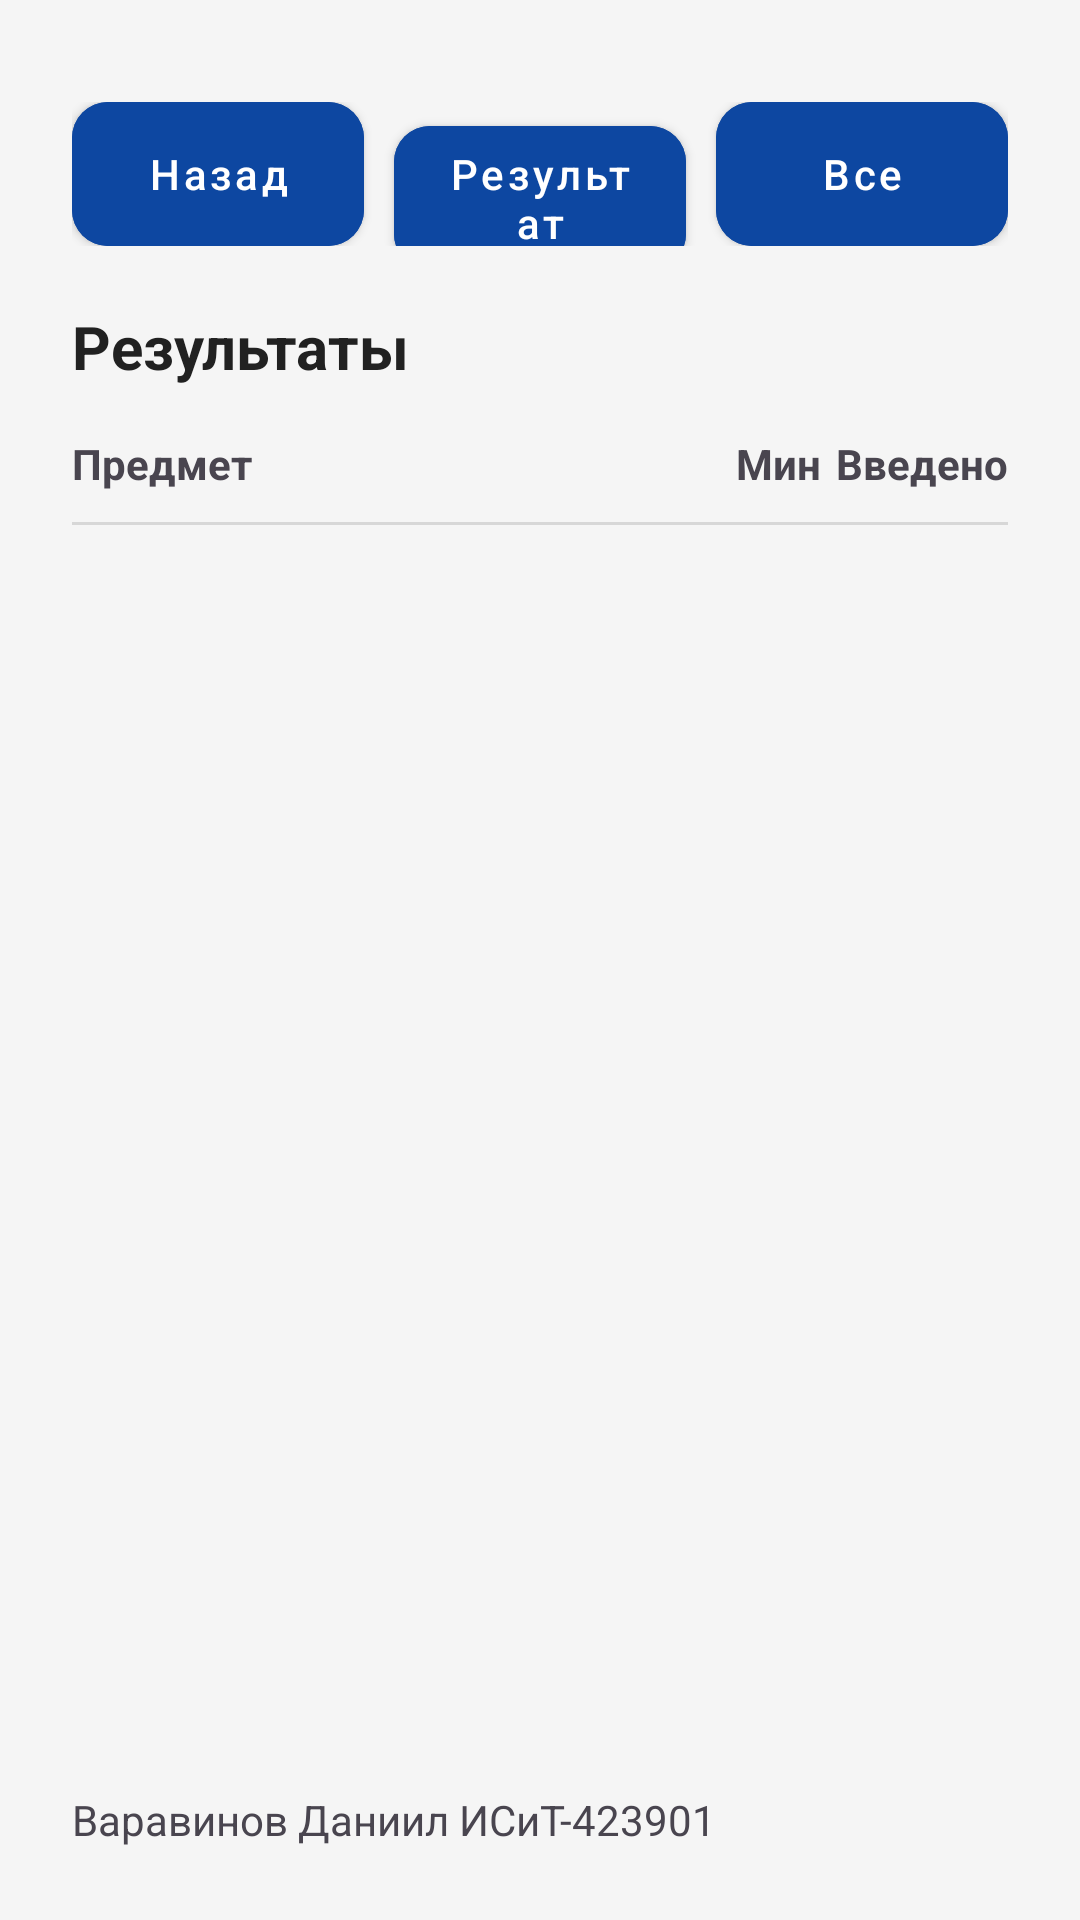

Android layout source for this screen:
<!-- AndroidManifest.xml: application theme Theme._42food -->
<!-- res/layout/activity_results.xml -->
<?xml version="1.0" encoding="utf-8"?>
<androidx.constraintlayout.widget.ConstraintLayout
    xmlns:android="http://schemas.android.com/apk/res/android"
    xmlns:app="http://schemas.android.com/apk/res-auto"
    android:id="@+id/main"
    android:layout_width="match_parent"
    android:layout_height="match_parent"
    android:padding="@dimen/app_space_lg">

    <LinearLayout
        android:id="@+id/modeButtons"
        android:layout_width="0dp"
        android:layout_height="wrap_content"
        android:paddingTop="@dimen/app_space_sm"
        android:paddingBottom="@dimen/app_space_sm"
        android:orientation="horizontal"
        app:layout_constraintTop_toTopOf="parent"
        app:layout_constraintStart_toStartOf="parent"
        app:layout_constraintEnd_toEndOf="parent">

        <com.google.android.material.button.MaterialButton
            android:id="@+id/button_back"
            style="@style/Widget.App.Button.MainButton"
            android:layout_width="0dp"
            android:layout_height="wrap_content"
            android:layout_weight="1"
            android:text="Назад" />

        <Space
            android:layout_width="@dimen/app_space_sm"
            android:layout_height="1dp" />

        <com.google.android.material.button.MaterialButton
            android:id="@+id/button_result"
            style="@style/Widget.App.Button.MainButton"
            android:layout_width="0dp"
            android:layout_height="wrap_content"
            android:layout_weight="1"
            android:text="Результат" />

        <Space
            android:layout_width="@dimen/app_space_sm"
            android:layout_height="1dp" />

        <com.google.android.material.button.MaterialButton
            android:id="@+id/button_all"
            style="@style/Widget.App.Button.MainButton"
            android:layout_width="0dp"
            android:layout_height="wrap_content"
            android:layout_weight="1"
            android:text="Все" />
    </LinearLayout>

    <TextView
        android:id="@+id/tvHeaderTitle"
        android:layout_width="0dp"
        android:layout_height="wrap_content"
        android:layout_marginTop="@dimen/app_space_sm"
        android:text="Результаты"
        android:textAppearance="@style/TextAppearance.App.Title"
        app:layout_constraintStart_toStartOf="parent"
        app:layout_constraintEnd_toEndOf="parent"
        app:layout_constraintTop_toBottomOf="@id/modeButtons"/>

    <androidx.constraintlayout.widget.Guideline
        android:id="@+id/g1"
        android:layout_width="wrap_content"
        android:layout_height="wrap_content"
        android:orientation="vertical"
        app:layout_constraintGuide_percent="0.60"/>

    <androidx.constraintlayout.widget.Guideline
        android:id="@+id/g2"
        android:layout_width="wrap_content"
        android:layout_height="wrap_content"
        android:orientation="vertical"
        app:layout_constraintGuide_percent="0.80"/>

    <TextView
        android:id="@+id/tvColSubject"
        android:layout_width="0dp"
        android:layout_height="wrap_content"
        android:layout_marginTop="@dimen/app_space_md"
        android:text="Предмет"
        android:textStyle="bold"
        app:layout_constraintStart_toStartOf="parent"
        app:layout_constraintEnd_toStartOf="@id/g1"
        app:layout_constraintTop_toBottomOf="@id/tvHeaderTitle"/>

    <TextView
        android:id="@+id/tvColMin"
        android:layout_width="0dp"
        android:layout_height="wrap_content"
        android:layout_marginTop="@dimen/app_space_md"
        android:text="Мин"
        android:textStyle="bold"
        android:gravity="end"
        app:layout_constraintStart_toStartOf="@id/g1"
        app:layout_constraintEnd_toStartOf="@id/g2"
        app:layout_constraintTop_toBottomOf="@id/tvHeaderTitle"/>

    <TextView
        android:id="@+id/tvColEntered"
        android:layout_width="0dp"
        android:layout_height="wrap_content"
        android:layout_marginTop="@dimen/app_space_md"
        android:text="Введено"
        android:textStyle="bold"
        android:gravity="end"
        app:layout_constraintStart_toStartOf="@id/g2"
        app:layout_constraintEnd_toEndOf="parent"
        app:layout_constraintTop_toBottomOf="@id/tvHeaderTitle"/>

    <View
        android:id="@+id/divider"
        android:layout_width="0dp"
        android:layout_height="1dp"
        android:layout_marginTop="@dimen/app_space_sm"
        android:background="#1F000000"
        app:layout_constraintTop_toBottomOf="@id/tvColSubject"
        app:layout_constraintStart_toStartOf="parent"
        app:layout_constraintEnd_toEndOf="parent"/>

    <androidx.recyclerview.widget.RecyclerView
        android:id="@+id/rv"
        android:layout_width="0dp"
        android:layout_height="0dp"
        android:clipToPadding="false"
        android:paddingTop="@dimen/app_space_sm"
        android:paddingBottom="@dimen/app_space_md"
        app:layout_constraintTop_toBottomOf="@id/divider"
        app:layout_constraintBottom_toTopOf="@+id/tvAuthor"
        app:layout_constraintStart_toStartOf="parent"
        app:layout_constraintEnd_toEndOf="parent"/>

    <TextView
        android:id="@+id/tvAuthor"
        android:layout_width="wrap_content"
        android:layout_height="wrap_content"
        android:text="Варавинов Даниил ИСиТ-423901"
        android:layout_marginTop="@dimen/app_space_sm"
        app:layout_constraintStart_toStartOf="parent"
        app:layout_constraintBottom_toBottomOf="parent"/>

    <ProgressBar
        android:id="@+id/progress"
        android:layout_width="wrap_content"
        android:layout_height="wrap_content"
        android:visibility="gone"
        app:layout_constraintTop_toTopOf="parent"
        app:layout_constraintBottom_toBottomOf="parent"
        app:layout_constraintStart_toStartOf="parent"
        app:layout_constraintEnd_toEndOf="parent"/>

</androidx.constraintlayout.widget.ConstraintLayout>
<!-- resources referenced by this layout -->
<resources>
  <dimen name="app_space_lg">24dp</dimen>
  <dimen name="app_space_md">16dp</dimen>
  <dimen name="app_space_sm">10dp</dimen>
  <style name="TextAppearance.App.Title" parent="TextAppearance.App._pattern">
          <item name="android:textSize">20sp</item>
          <item name="android:textStyle">bold</item>
      </style>
  <style name="Widget.App.Button.MainButton" parent="Widget.App.Button.Base">
          <item name="android:backgroundTint">@color/color_primary</item>
      </style>
  <style name="Theme._42food" parent="Base.Theme._42food" />
  <style name="TextAppearance.App._pattern" parent="TextAppearance.MaterialComponents.Headline5">
          <item name="android:textSize">16sp</item>
          <item name="android:textColor">@color/color_text</item>
          <item name="android:textStyle">normal</item>
      </style>
  <style name="Widget.App.Button.Base" parent="Widget.MaterialComponents.Button">
          <item name="android:layout_height">@dimen/app_button_height</item>
          <item name="android:gravity">center</item>
          <item name="cornerRadius">@dimen/app_corner_radius</item>
          <item name="android:textAllCaps">false</item>
          <item name="android:textColor">@color/white</item>
          <item name="android:insetTop">0dp</item>
          <item name="android:insetBottom">0dp</item>
      </style>
  <color name="color_primary">#0D47A1</color>
  <style name="Base.Theme._42food" parent="Theme.Material3.DayNight.NoActionBar">
          
          <item name="colorPrimary">@color/color_primary</item>
          <item name="colorOnPrimary">@color/white</item>
          <item name="colorSecondary">@color/color_secondary</item>
          <item name="colorOnSecondary">@color/white</item>
          
          <item name="android:colorBackground">@color/color_background</item>
          <item name="android:windowBackground">@color/color_background</item>
          <item name="colorSurface">@color/color_surface</item>
          <item name="colorOnSurface">@color/color_text</item>
          <item name="android:textColorPrimary">@color/color_text</item>
          <item name="android:textColorSecondary">@color/color_text</item>
      </style>
  <color name="color_text">#212121</color>
  <dimen name="app_button_height">48dp</dimen>
  <dimen name="app_corner_radius">12dp</dimen>
  <color name="white">#FFFFFFFF</color>
  <color name="color_secondary">#FF6D00</color>
  <color name="color_background">#F5F5F5</color>
  <color name="color_surface">#FFFFFF</color>
</resources>
